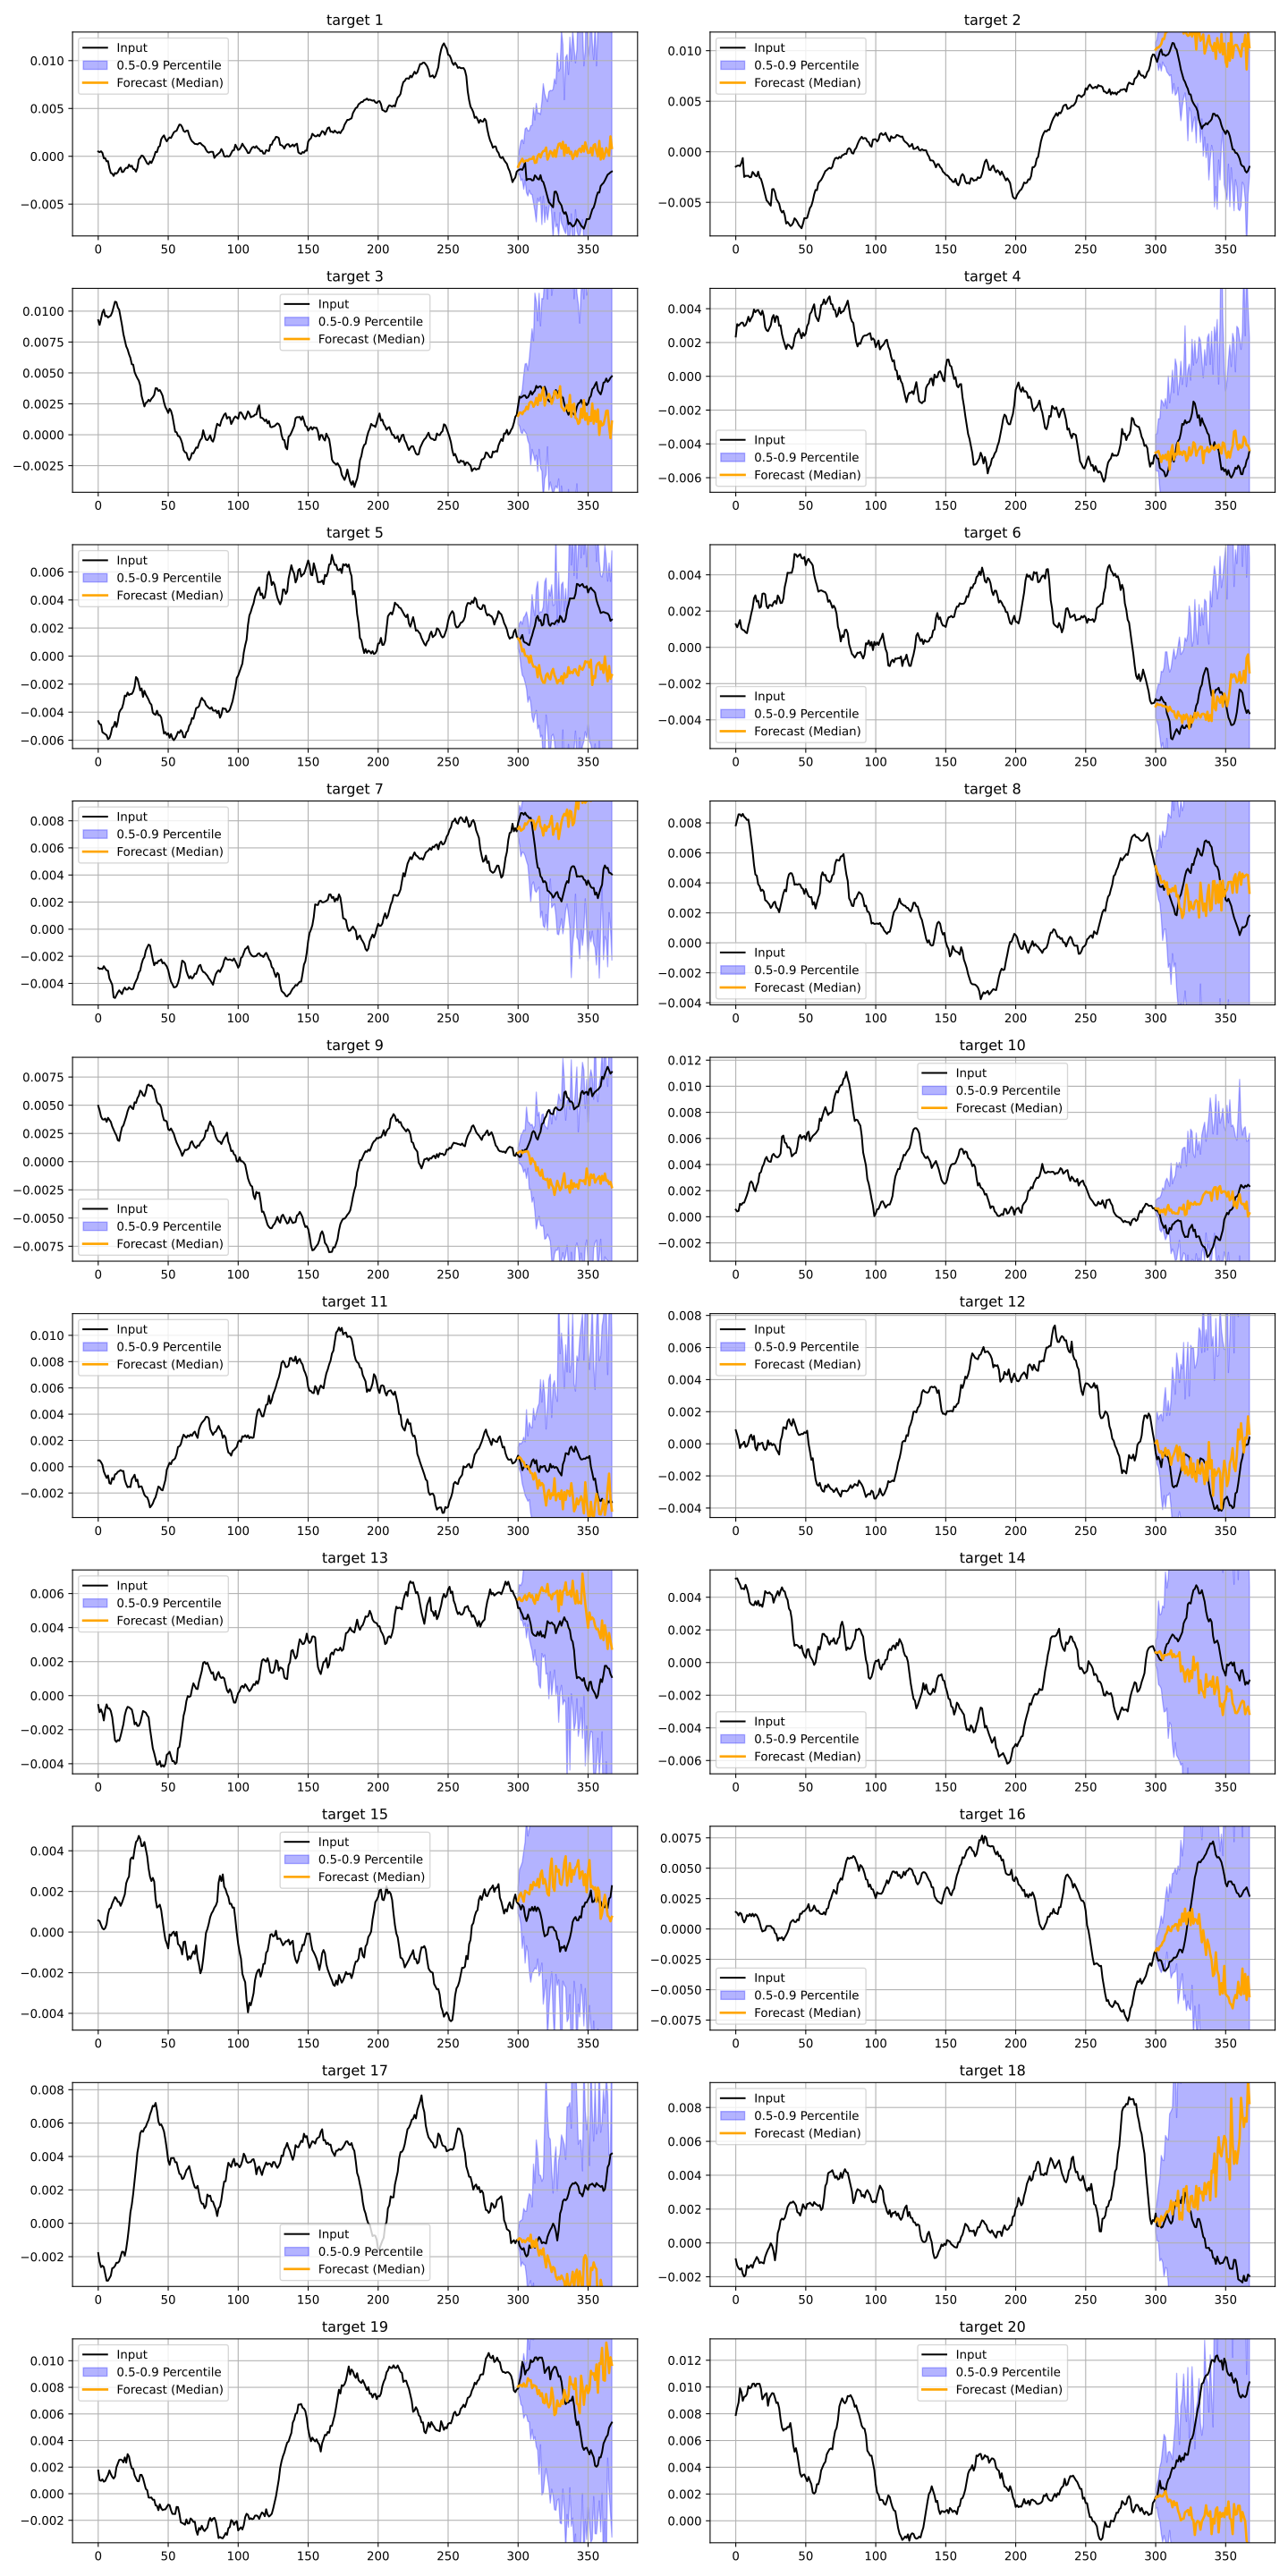

Source data for this figure (header and first rows):
time, input, forecast, lower_percentile, upper_percentile, label
0, 0.0005015, , , , 
1, 0.00043, , , , 
2, 0.0005275, , , , 
3, 0.0003595, , , , 
4, -0.000209, , , , 
5, -0.0001935, , , , 
6, -0.0005285, , , , 
7, -0.000507, , , , 
8, -0.001244, , , , 
9, -0.001747, , , , 
10, -0.001797, , , , 
11, -0.002053, , , , 
12, -0.001742, , , , 
13, -0.001816, , , , 
14, -0.001669, , , , 
15, -0.001351, , , , 
16, -0.001172, , , , 
17, -0.001649, , , , 
18, -0.001621, , , , 
19, -0.001355, , , , 
20, -0.0012, , , , 
21, -0.001226, , , , 
22, -0.00087, , , , 
23, -0.001088, , , , 
24, -0.0009795, , , , 
25, -0.001316, , , , 
26, -0.001364, , , , 
27, -0.00161, , , , 
28, -0.00121, , , , 
29, -0.0003385, , , , 
30, -0.000163, , , , 
31, 8.04999999992551e-05, , , , 
32, 3.399999999941512e-05, , , , 
33, -0.000198, , , , 
34, -0.0004595, , , , 
35, -0.000747, , , , 
36, -0.0008315, , , , 
37, -0.0005255, , , , 
38, -0.000703, , , , 
39, -0.0003745, , , , 
40, -1.1500000000104915e-05, , , , 
41, 0.000473, , , , 
42, 0.00044, , , , 
43, 0.000957, , , , 
44, 0.001076, , , , 
45, 0.001773, , , , 
46, 0.002025, , , , 
47, 0.002189, , , , 
48, 0.001811, , , , 
49, 0.001563, , , , 
50, 0.001818, , , , 
51, 0.001976, , , , 
52, 0.001914, , , , 
53, 0.002202, , , , 
54, 0.002499, , , , 
55, 0.002611, , , , 
56, 0.002667, , , , 
57, 0.00301, , , , 
58, 0.003315, , , , 
59, 0.00329, , , , 
... 8,036 more rows
